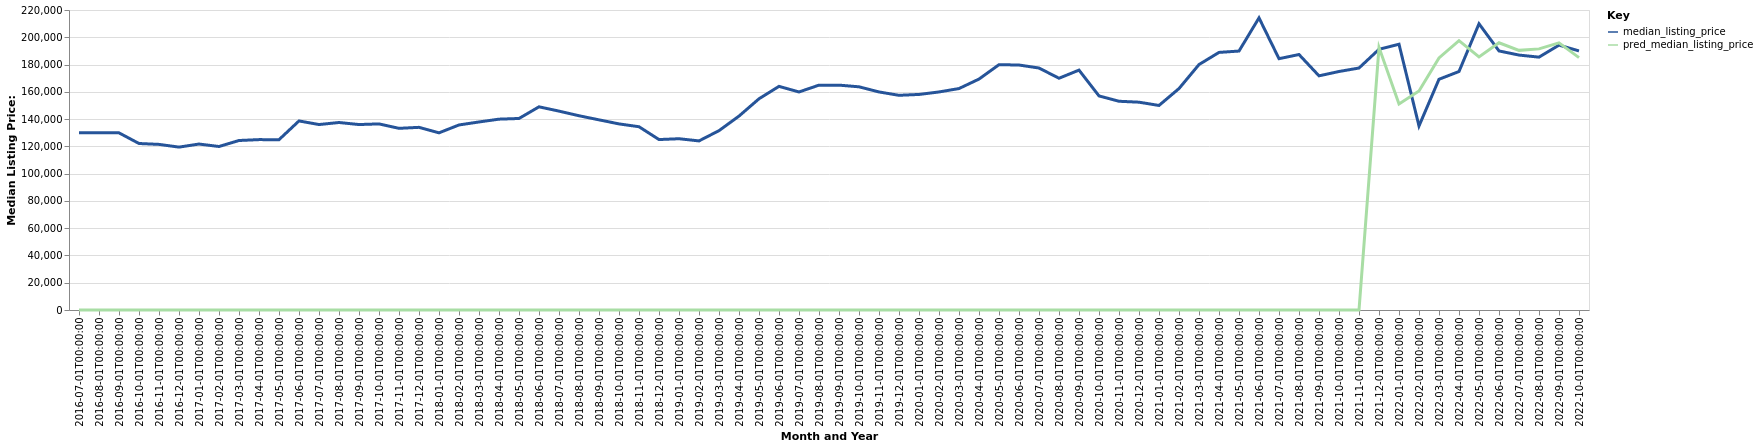

The data file committed next to this chart (first rows):
date, time_idx, median_listing_price, thirty_year_interest_rate_five, month, county_name, active_listing_count, pred_median_listing_price, month_year
2016-07-01, 0, 129900, 3.72, 7, Kankakee, IL, 545.0, 0, Jul-2016
2016-08-01, 1, 129900, 3.73, 8, Kankakee, IL, 550.0, 0, Aug-2016
2016-09-01, 2, 129900, 3.66, 9, Kankakee, IL, 542.0, 0, Sep-2016
2016-10-01, 3, 122100, 3.64, 10, Kankakee, IL, 530.0, 0, Oct-2016
2016-11-01, 4, 121450, 3.66, 11, Kankakee, IL, 495.0, 0, Nov-2016
2016-12-01, 5, 119450, 3.48, 12, Kankakee, IL, 476.0, 0, Dec-2016
2017-01-01, 6, 121700, 3.45, 1, Kankakee, IL, 447.0, 0, Jan-2017
2017-02-01, 7, 119900, 3.5, 2, Kankakee, IL, 451.0, 0, Feb-2017
2017-03-01, 8, 124300, 3.52, 3, Kankakee, IL, 458.0, 0, Mar-2017
2017-04-01, 9, 124950, 4.03, 4, Kankakee, IL, 438.0, 0, Apr-2017
2017-05-01, 10, 124900, 4.32, 5, Kankakee, IL, 423.0, 0, May-2017
2017-06-01, 11, 138650, 4.2, 6, Kankakee, IL, 438.0, 0, Jun-2017
2017-07-01, 12, 136000, 4.19, 7, Kankakee, IL, 452.0, 0, Jul-2017
2017-08-01, 13, 137500, 4.3, 8, Kankakee, IL, 457.0, 0, Aug-2017
2017-09-01, 14, 136000, 4.1, 9, Kankakee, IL, 438.0, 0, Sep-2017
2017-10-01, 15, 136472, 4.05, 10, Kankakee, IL, 429.0, 0, Oct-2017
2017-11-01, 16, 133222, 3.94, 11, Kankakee, IL, 404.0, 0, Nov-2017
2017-12-01, 17, 133950, 4.03, 12, Kankakee, IL, 387.0, 0, Dec-2017
2018-01-01, 18, 129922, 3.93, 1, Kankakee, IL, 365.0, 0, Jan-2018
2018-02-01, 19, 135700, 3.83, 2, Kankakee, IL, 356.0, 0, Feb-2018
2018-03-01, 20, 137900, 3.94, 3, Kankakee, IL, 352.0, 0, Mar-2018
2018-04-01, 21, 139950, 3.95, 4, Kankakee, IL, 337.0, 0, Apr-2018
2018-05-01, 22, 140450, 3.99, 5, Kankakee, IL, 354.0, 0, May-2018
2018-06-01, 23, 149000, 4.15, 6, Kankakee, IL, 381.0, 0, Jun-2018
2018-07-01, 24, 145850, 4.4, 7, Kankakee, IL, 388.0, 0, Jul-2018
2018-08-01, 25, 142450, 4.46, 8, Kankakee, IL, 409.0, 0, Aug-2018
2018-09-01, 26, 139450, 4.58, 9, Kankakee, IL, 406.0, 0, Sep-2018
2018-10-01, 27, 136475, 4.66, 10, Kankakee, IL, 437.0, 0, Oct-2018
2018-11-01, 28, 134400, 4.62, 11, Kankakee, IL, 438.0, 0, Nov-2018
2018-12-01, 29, 125000, 4.54, 12, Kankakee, IL, 418.0, 0, Dec-2018
2019-01-01, 30, 125600, 4.6, 1, Kankakee, IL, 382.0, 0, Jan-2019
2019-02-01, 31, 124000, 4.72, 2, Kankakee, IL, 351.0, 0, Feb-2019
2019-03-01, 32, 131529, 4.9, 3, Kankakee, IL, 343.0, 0, Mar-2019
2019-04-01, 33, 142200, 4.94, 4, Kankakee, IL, 327.0, 0, Apr-2019
2019-05-01, 34, 154900, 4.75, 5, Kankakee, IL, 318.0, 0, May-2019
2019-06-01, 35, 164000, 4.51, 6, Kankakee, IL, 339.0, 0, Jun-2019
2019-07-01, 36, 159900, 4.41, 7, Kankakee, IL, 375.0, 0, Jul-2019
2019-08-01, 37, 164900, 4.41, 8, Kankakee, IL, 385.0, 0, Aug-2019
2019-09-01, 38, 164900, 4.2, 9, Kankakee, IL, 387.0, 0, Sep-2019
2019-10-01, 39, 163675, 4.14, 10, Kankakee, IL, 386.0, 0, Oct-2019
2019-11-01, 40, 159900, 3.84, 11, Kankakee, IL, 373.0, 0, Nov-2019
2019-12-01, 41, 157450, 3.81, 12, Kankakee, IL, 349.0, 0, Dec-2019
2020-01-01, 42, 158075, 3.75, 1, Kankakee, IL, 316.0, 0, Jan-2020
2020-02-01, 43, 159900, 3.73, 2, Kankakee, IL, 301.0, 0, Feb-2020
2020-03-01, 44, 162400, 3.78, 3, Kankakee, IL, 300.0, 0, Mar-2020
2020-04-01, 45, 169350, 3.75, 4, Kankakee, IL, 298.0, 0, Apr-2020
2020-05-01, 46, 179900, 3.74, 5, Kankakee, IL, 280.0, 0, May-2020
2020-06-01, 47, 179650, 3.72, 6, Kankakee, IL, 240.0, 0, Jun-2020
2020-07-01, 48, 177450, 3.49, 7, Kankakee, IL, 230.0, 0, Jul-2020
2020-08-01, 49, 169944, 3.65, 8, Kankakee, IL, 213.0, 0, Aug-2020
2020-09-01, 50, 175925, 3.33, 9, Kankakee, IL, 208.0, 0, Sep-2020
2020-10-01, 51, 157000, 3.28, 10, Kankakee, IL, 214.0, 0, Oct-2020
2020-11-01, 52, 153075, 3.21, 11, Kankakee, IL, 191.0, 0, Nov-2020
2020-12-01, 53, 152400, 3.07, 12, Kankakee, IL, 174.0, 0, Dec-2020
2021-01-01, 54, 150000, 2.99, 1, Kankakee, IL, 162.0, 0, Jan-2021
2021-02-01, 55, 162400, 2.93, 2, Kankakee, IL, 133.0, 0, Feb-2021
2021-03-01, 56, 180000, 2.88, 3, Kankakee, IL, 118.0, 0, Mar-2021
2021-04-01, 57, 188900, 2.84, 4, Kankakee, IL, 103.0, 0, Apr-2021
2021-05-01, 58, 189900, 2.71, 5, Kankakee, IL, 112.0, 0, May-2021
2021-06-01, 59, 214225, 2.79, 6, Kankakee, IL, 129.0, 0, Jun-2021
... 16 more rows
